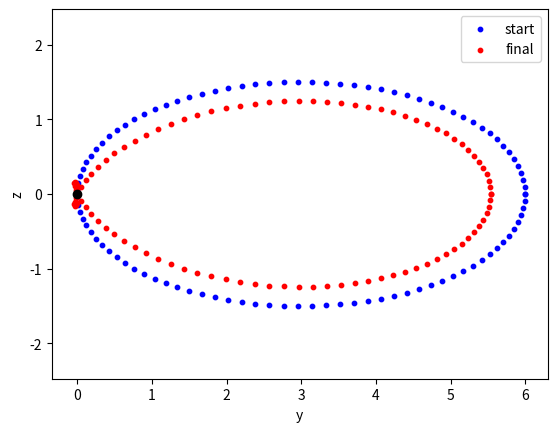

Reproduce this figure in Python.
import numpy as np
import matplotlib.pyplot as plt

# settings for the rays and the lens
Δt = 0.5
steps = 400
GM = 0.01          # try 0.25 later for strong lensing
offset = 1

# background galaxy (ellipse) in the plane x = 100
a_src = 3
b_src = 1.5
cy = 3
cz = 0

def light_ray(y0, z0):
    x, y, z = -100, y0, z0
    vx, vy, vz = 1, 0, 0
    xs = [x]
    ys = [y]
    zs = [z]
    for i in range(steps):
        r = np.sqrt(x**2 + y**2 + z**2) + offset
        pull = 2 * GM / r**2
        ax = pull * (-x / r)
        ay = pull * (-y / r)
        az = pull * (-z / r)
        x = x + vx * Δt
        y = y + vy * Δt
        z = z + vz * Δt
        vx = vx + ax * Δt
        vy = vy + ay * Δt
        vz = vz + az * Δt
        xs.append(x)
        ys.append(y)
        zs.append(z)
    return xs, ys, zs

phi = np.linspace(0, 2*np.pi, 100)
y_start = cy + a_src * np.cos(phi)
z_start = cz + b_src * np.sin(phi)

y_end = []
z_end = []
for i in range(len(y_start)):
    xs, ys, zs = light_ray(y_start[i], z_start[i])
    y_end.append(ys[-1])
    z_end.append(zs[-1])

plt.figure()
plt.scatter(y_start, z_start, color='blue', s=10, label='start')
plt.scatter(y_end, z_end, color='red', s=10, label='final')
plt.plot(0, 0, 'o', color='black')
plt.axis('equal')
plt.legend()
plt.xlabel('y')
plt.ylabel('z')
plt.show()
